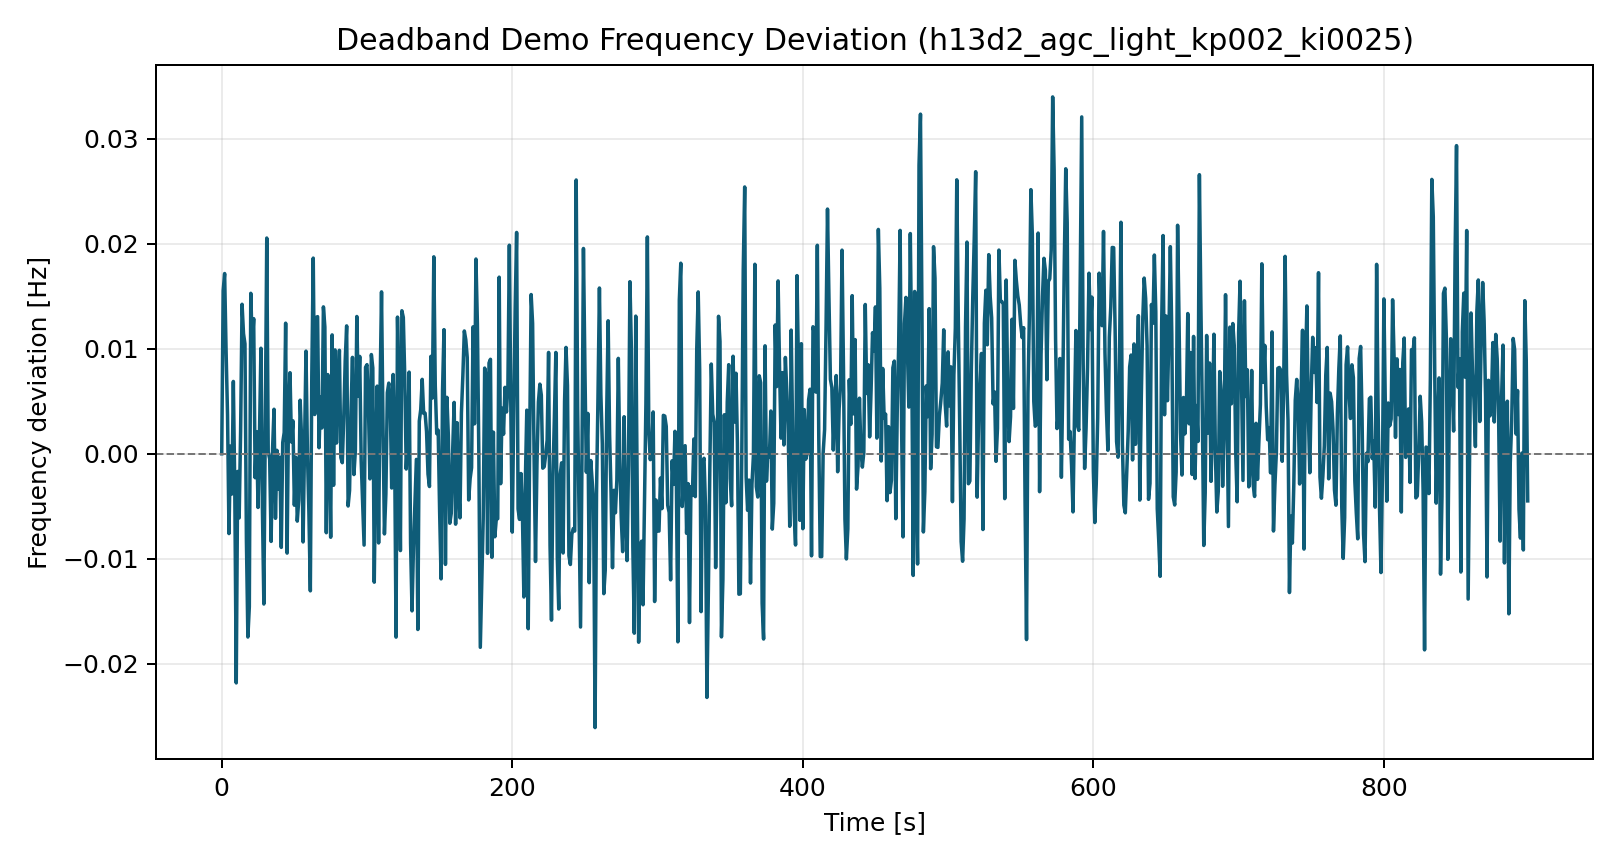

The table this chart was drawn from, first rows:
time_s, freq_dev_hz
0.0, 0.0
1.0, 0.01552
2.0, 0.01715
3.0, 0.009772
4.0, 0.003694
5.0, -0.007596
6.0, 0.000728
7.0, -0.003826
8.0, 0.006881
9.0, -0.003446
10.0, -0.02181
11.0, -0.001683
12.0, -0.006105
13.0, 0.002127
14.0, 0.01423
15.0, 0.01143
16.0, 0.01046
17.0, -0.008273
18.0, -0.01744
19.0, -0.01457
20.0, 0.01527
21.0, 0.01033
22.0, 0.01286
23.0, -0.00228
24.0, 0.002104
25.0, -0.00511
26.0, 0.00196
27.0, 0.01004
28.0, -0.00512
29.0, -0.0143
30.0, 0.003575
31.0, 0.02053
32.0, 0.0001812
33.0, -0.0004874
34.0, -0.008342
35.0, 0.0004707
36.0, 0.004234
37.0, -0.006144
38.0, 0.0003251
39.0, -0.003381
40.0, -0.0003217
41.0, -0.008911
42.0, 0.001077
43.0, 0.002016
44.0, 0.01243
45.0, -0.009454
46.0, 0.003991
47.0, 0.007714
48.0, 0.001121
49.0, 0.003137
50.0, -0.004896
51.0, -0.0003299
52.0, -0.00641
53.0, -0.004427
54.0, 0.005098
55.0, 0.00132
56.0, -0.008392
57.0, 0.001027
58.0, 0.009768
59.0, 9.881705318015577e-05
... 840 more rows
